Run: headless pygame with SDL's dummy video driver; simulated clock (each Clock.tick advances the game by its frame time, no real sleeping); random seed 0; keys injected as events and as key.get_pressed() state; mouse plan: one left click at the window centre at the start of phase 2, then a move to the lower-right quarter at the start of phase 3.
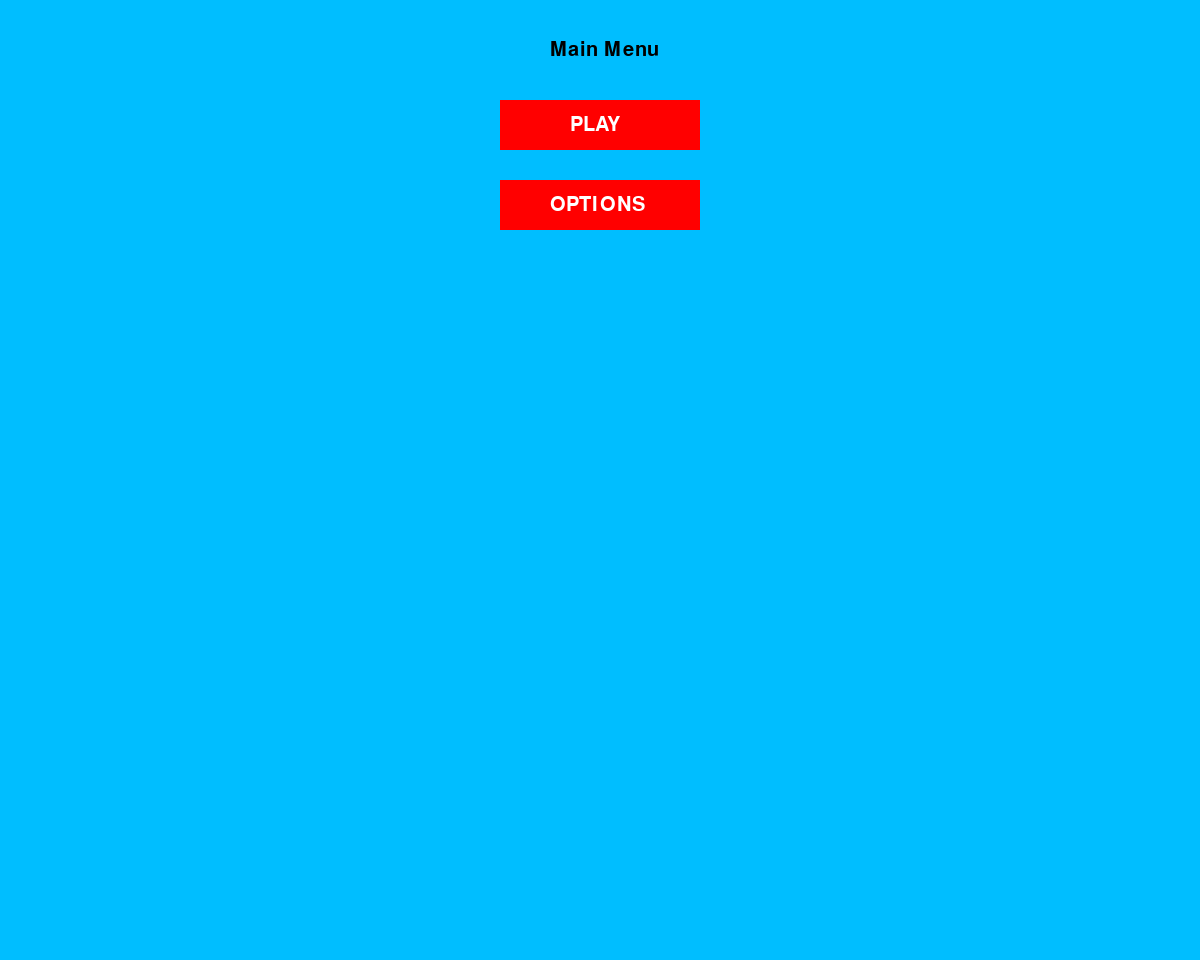
Frame 1 of 4 · flips 1–60 · no input
Frame 2 of 4 · flips 61–180 · clicked the window centre · tapped SPACE, RETURN · held RIGHT (→), D · screen unchanged from frame 1, image omitted
Frame 3 of 4 · flips 181–300 · moved the mouse to the lower-right quarter · held DOWN (↓), S · screen unchanged from frame 2, image omitted
Frame 4 of 4 · flips 301–420 · held LEFT (←), A, UP (↑), W · screen unchanged from frame 3, image omitted

The pygame program that drew these frames:

#imports
import pygame, sys

#environment setup
mainClock = pygame.time.Clock()
from pygame.locals import *
pygame.init()
pygame.display.set_caption('2 Player Maze Game')
screen = pygame.display.set_mode((1200, 960),0,32)
 
#setting font settings
font = pygame.font.SysFont(None, 30)
 
#function to write the text
def draw_text(text, font, color, surface, x, y):
    textobj = font.render(text, 1, color)
    textrect = textobj.get_rect()
    textrect.topleft = (x, y)
    surface.blit(textobj, textrect)
 
# A variable to check for the status later
click = False
 
# Main container function that holds the buttons and game functions
def main_menu():
    while True:
 
        screen.fill((0,190,255))
        draw_text('Main Menu', font, (0,0,0), screen, 550, 40)
 
        mx, my = pygame.mouse.get_pos()

        #creating buttons
        button_1 = pygame.Rect(500, 100, 200, 50)
        button_2 = pygame.Rect(500, 180, 200, 50)

        #defining functions when a certain button is pressed
        if button_1.collidepoint((mx, my)):
            if click:
                game()
        if button_2.collidepoint((mx, my)):
            if click:
                options()
        pygame.draw.rect(screen, (255, 0, 0), button_1)
        pygame.draw.rect(screen, (255, 0, 0), button_2)
 
        #writing text on top of button
        draw_text('PLAY', font, (255,255,255), screen, 570, 115)
        draw_text('OPTIONS', font, (255,255,255), screen, 550, 195)

        click = False
        for event in pygame.event.get():
            if event.type == QUIT:
                pygame.quit()
                sys.exit()
            if event.type == KEYDOWN:
                if event.key == K_ESCAPE:
                    pygame.quit()
                    sys.exit()
            if event.type == MOUSEBUTTONDOWN:
                if event.button == 1:
                    click = True
 
        pygame.display.update()
        mainClock.tick(60)
 
#output when PLAY is pressed
def game():
    running = True
    while running:
        screen.fill((0,0,0))
       
        draw_text('GAME SCREEN', font, (255, 255, 255), screen, 20, 20)
        for event in pygame.event.get():
            if event.type == QUIT:
                pygame.quit()
                sys.exit()
            if event.type == KEYDOWN:
                if event.key == K_ESCAPE:
                    running = False
       
        pygame.display.update()
        mainClock.tick(60)

#output when OPTIONS is pressed
def options():
    running = True
    while running:
        screen.fill((0,0,0))
 
        draw_text('OPTIONS SCREEN', font, (255, 255, 255), screen, 20, 20)
        for event in pygame.event.get():
            if event.type == QUIT:
                pygame.quit()
                sys.exit()
            if event.type == KEYDOWN:
                if event.key == K_ESCAPE:
                    running = False
       
        pygame.display.update()
        mainClock.tick(60)
 
main_menu()
